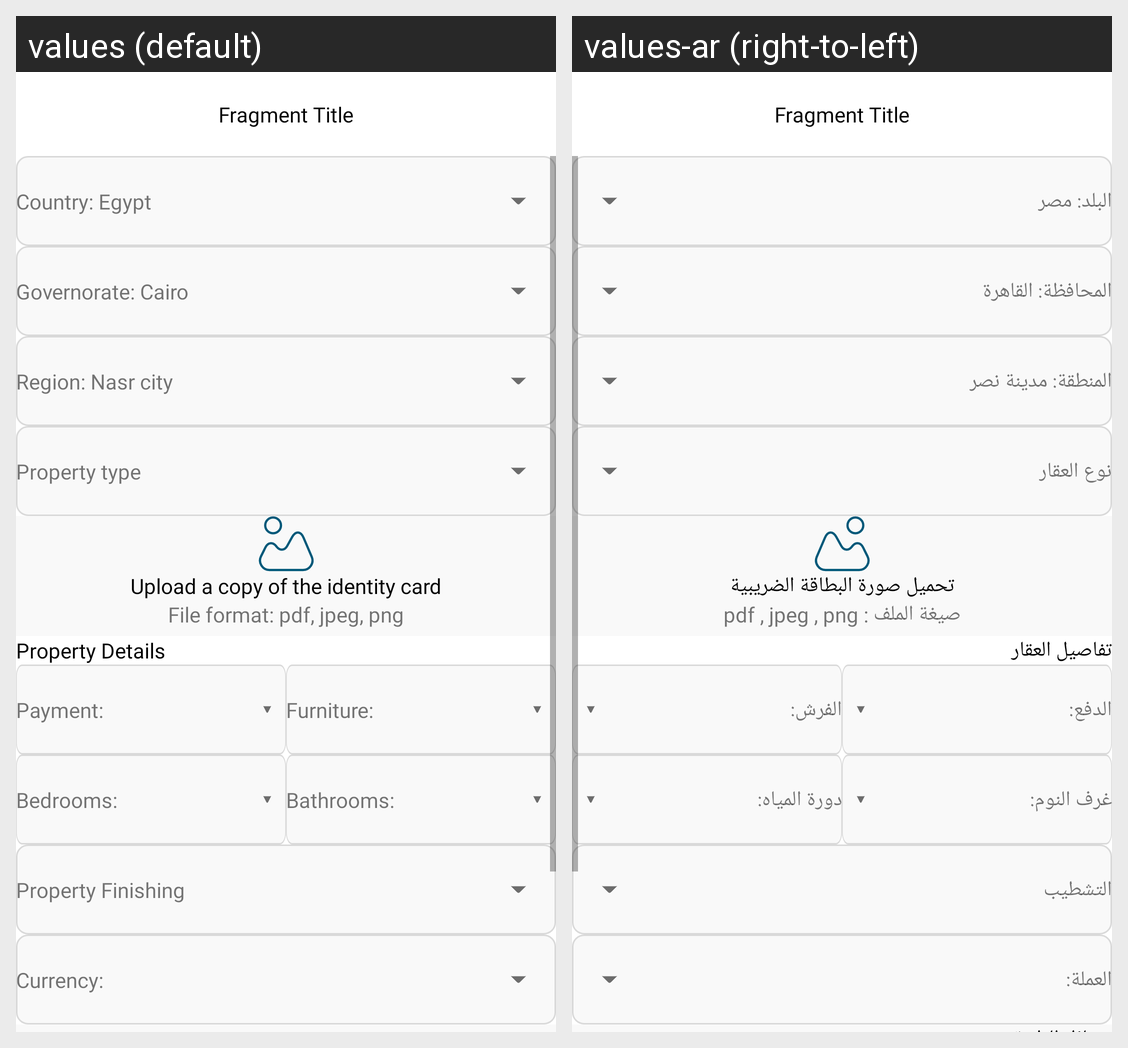

Strings drawn on this Android screen and how each of the app's shown locales translates them:
Android screen res/layout/fragment_my_add_property_fragment.xml rendered under 2 locales, left to right: values (default), values-ar (right-to-left). Device: Nexus 5 (rendered at 1080×1920; each locale shown at half size, 540×960, under a caption strip naming it); theme Theme.Events.
Strings drawn on this screen, with the default value and each locale's value (text and hints the layout hard-codes, and strings that could not be matched under every locale, appear in the picture but are not listed):

property_country
  values: Country: Egypt
  values-ar: البلد: مصر

property_governorate
  values: Governorate: Cairo
  values-ar: المحافظة: القاهرة

property_region
  values: Region: Nasr city
  values-ar: المنطقة: مدينة نصر

property_type
  values: Property type
  values-ar: نوع العقار

upload_a_copy_of_the_identity_card
  values: Upload a copy of the identity card
  values-ar: تحميل صورة البطاقة الضريبية

file_format_pdf_jpeg_png
  values: File format: pdf, jpeg, png
  values-ar: صيغة الملف : pdf , jpeg , png

property_details
  values: Property Details
  values-ar: تفاصيل العقار

property_payment
  values: Payment:
  values-ar: الدفع:

property_furniture
  values: Furniture:
  values-ar: الفرش:

property_bedrooms
  values: Bedrooms:
  values-ar: غرف النوم:

property_bathrooms
  values: Bathrooms:
  values-ar: دورة المياه:

property_finishing
  values: Property Finishing
  values-ar: التشطيب

property_currency
  values: Currency:
  values-ar: العملة:
